3-way image classification set "data" from GitHub (leclercsimon74/Infection_Prediction_CPV); label vocabulary: check not infected, check out, checked infected.

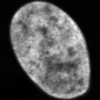
Label: check not infected

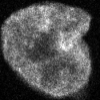
Label: checked infected

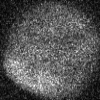
Label: check out

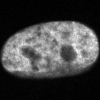
Label: check not infected

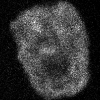
Label: checked infected

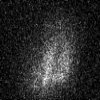
Label: check out
